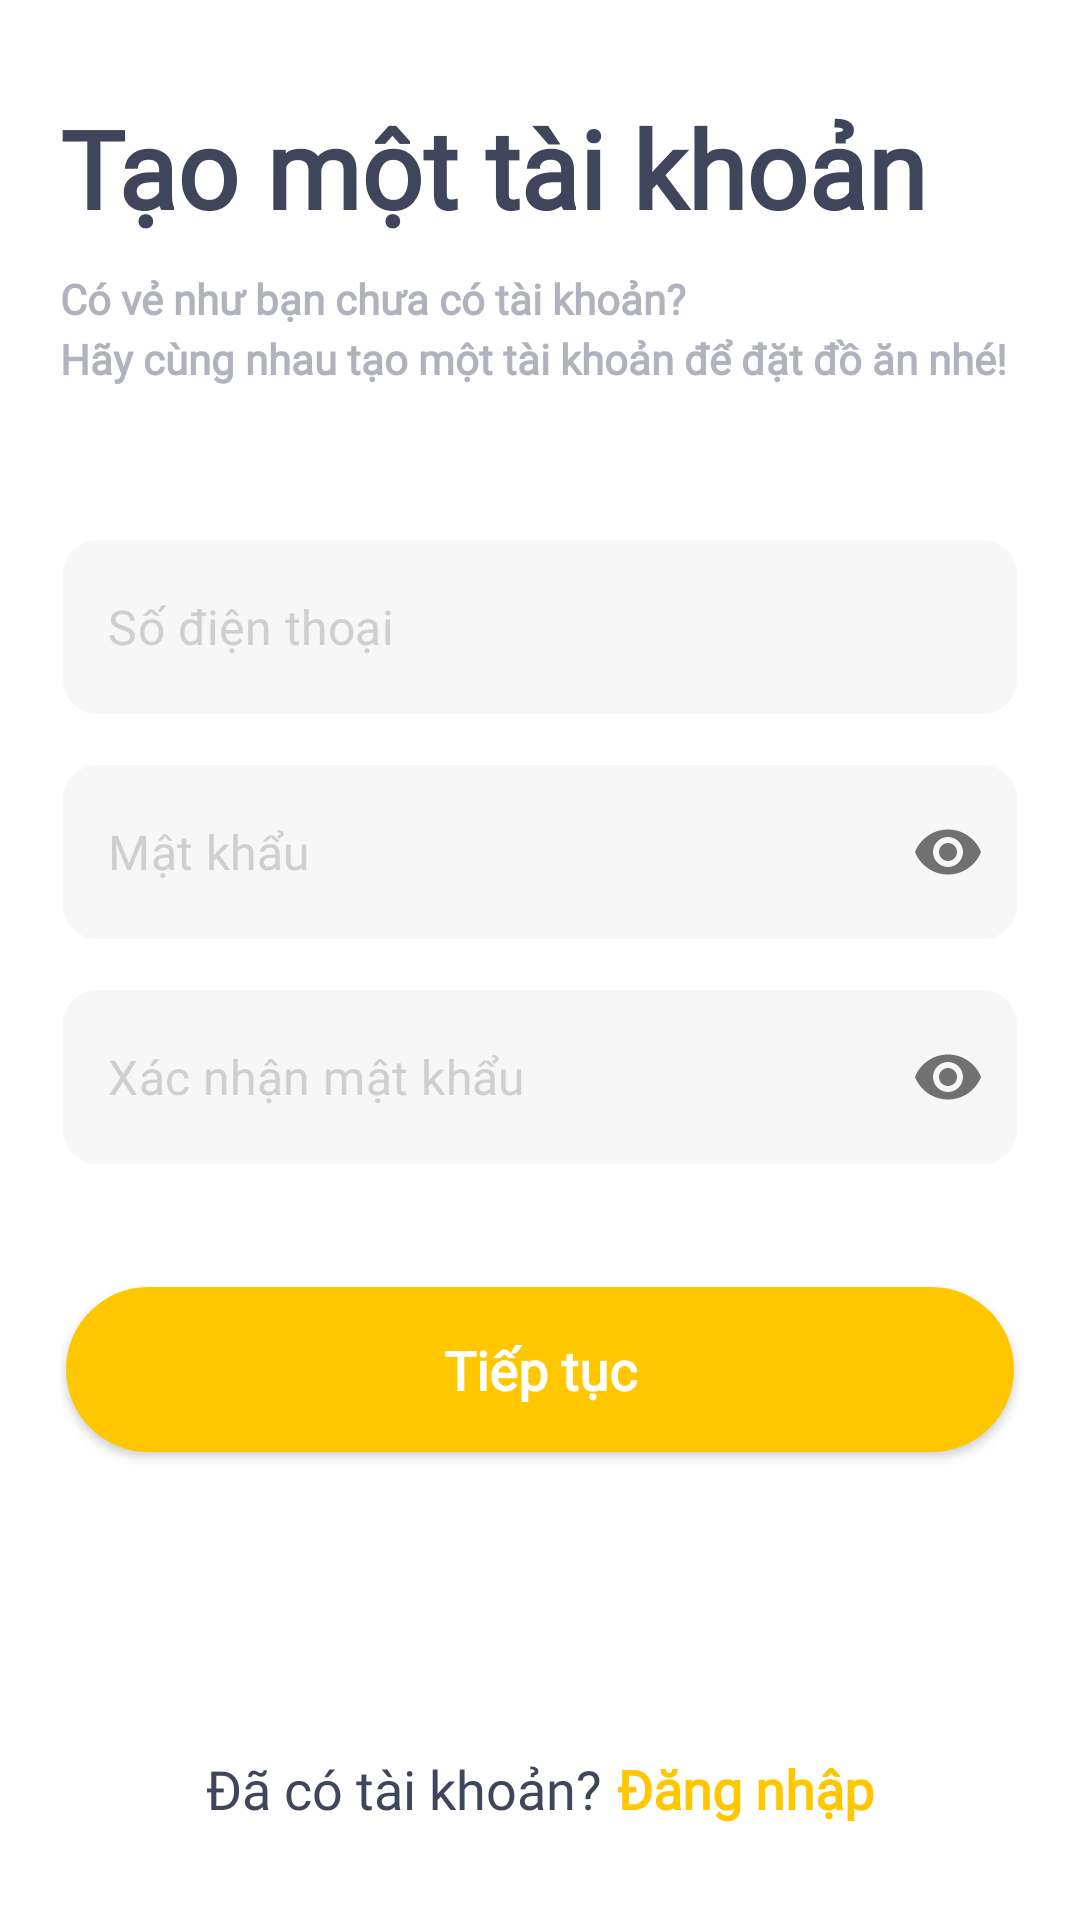

Android layout source for this screen:
<!-- AndroidManifest.xml: application theme AppTheme -->
<!-- res/layout/activity_register.xml -->
<?xml version="1.0" encoding="utf-8"?>
<LinearLayout xmlns:android="http://schemas.android.com/apk/res/android"
    xmlns:app="http://schemas.android.com/apk/res-auto"
    xmlns:tools="http://schemas.android.com/tools"
    android:layout_width="match_parent"
    android:layout_height="match_parent"
    android:background="@color/white"
    android:orientation="vertical"
    tools:context=".Activity.RegisterActivity">

    <RelativeLayout
        android:layout_width="match_parent"
        android:layout_height="match_parent"
        android:gravity="center"
        android:paddingHorizontal="20dp"
        tools:ignore="UselessParent">

        <TextView
            android:id="@+id/tvWelcomeBack"
            android:layout_width="match_parent"
            android:layout_height="wrap_content"
            android:layout_marginBottom="10dp"
            android:fontFamily="@font/roboto_bold"
            android:text="@string/create_an_account"
            android:textColor="@color/blackBlue"
            android:textSize="36sp"
            android:textStyle="bold" />

        <TextView
            android:id="@+id/tvHeaderText"
            android:layout_width="match_parent"
            android:layout_height="wrap_content"
            android:layout_below="@+id/tvWelcomeBack"
            android:layout_marginBottom="50dp"
            android:fontFamily="@font/roboto_regular"
            android:lineHeight="20dp"
            android:text="@string/header_text_signin"
            android:textColor="#B0B3BD"
            android:textSize="14sp"
            android:textStyle="bold" />

        <com.google.android.material.textfield.TextInputLayout
            android:id="@+id/tilPhoneNumber"
            android:layout_width="match_parent"
            android:layout_height="wrap_content"
            android:layout_below="@+id/tvHeaderText"
            android:layout_marginBottom="15dp"
            android:gravity="center"
            app:boxBackgroundMode="none"
            app:hintEnabled="false">

            <com.google.android.material.textfield.TextInputEditText
                android:id="@+id/edtPhoneNumber"
                android:layout_width="match_parent"
                android:layout_height="60dp"
                android:background="@drawable/custom_input"
                android:drawablePadding="10dp"
                android:fontFamily="@font/roboto_regular"
                android:hint="@string/enter_phonenumber"
                android:inputType="number"
                android:paddingVertical="10dp"
                android:textColorHint="#CFCFCF" />

        </com.google.android.material.textfield.TextInputLayout>

        <com.google.android.material.textfield.TextInputLayout
            android:id="@+id/tilPassword"
            android:layout_width="match_parent"
            android:layout_height="wrap_content"
            android:layout_below="@+id/tilPhoneNumber"
            android:gravity="center"
            app:boxBackgroundMode="none"
            app:hintEnabled="false"
            app:passwordToggleDrawable="@drawable/custom_edittext_input"
            app:passwordToggleEnabled="true">

            <com.google.android.material.textfield.TextInputEditText
                android:id="@+id/edtPassword"
                android:layout_width="match_parent"
                android:layout_height="60dp"
                android:layout_marginBottom="15dp"
                android:background="@drawable/custom_input"
                android:drawablePadding="10dp"
                android:fontFamily="@font/roboto_regular"
                android:hint="@string/enter_password"
                android:inputType="textPassword"
                android:paddingVertical="10dp"
                android:textColorHint="#CFCFCF" />

        </com.google.android.material.textfield.TextInputLayout>

        <com.google.android.material.textfield.TextInputLayout
            android:id="@+id/tilConfirmPassword"
            android:layout_width="match_parent"
            android:layout_height="wrap_content"
            android:layout_below="@+id/tilPassword"
            android:gravity="center"
            app:boxBackgroundMode="none"
            app:hintEnabled="false"
            app:passwordToggleDrawable="@drawable/custom_edittext_input"
            app:passwordToggleEnabled="true">

            <com.google.android.material.textfield.TextInputEditText
                android:id="@+id/edtConfirmPassword"
                android:layout_width="match_parent"
                android:layout_height="60dp"
                android:layout_marginBottom="10dp"
                android:background="@drawable/custom_input"
                android:drawablePadding="10dp"
                android:fontFamily="@font/roboto_regular"
                android:hint="@string/enter_confirm_password"
                android:inputType="textPassword"
                android:paddingVertical="10dp"
                android:textColorHint="#CFCFCF" />

        </com.google.android.material.textfield.TextInputLayout>

        <androidx.appcompat.widget.AppCompatButton
            android:id="@+id/continueBtn"
            android:layout_width="match_parent"
            android:layout_height="55dp"
            android:layout_below="@+id/tilConfirmPassword"
            android:layout_marginHorizontal="2dp"
            android:layout_marginTop="30dp"
            android:background="@drawable/custom_button"
            android:elevation="12dp"
            android:fontFamily="@font/roboto_bold"
            android:text="@string/continue_"
            android:textAllCaps="false"
            android:textColor="@color/white"
            android:textSize="18sp"
            android:textStyle="bold" />

        <LinearLayout
            android:layout_width="match_parent"
            android:layout_height="wrap_content"
            android:layout_below="@+id/continueBtn"
            android:layout_marginTop="100dp"
            android:gravity="center"
            android:orientation="horizontal">

            <TextView
                android:id="@+id/footerText"
                android:layout_width="wrap_content"
                android:layout_height="wrap_content"
                android:fontFamily="@font/roboto_regular"
                android:text="@string/already_have_an_account"
                android:textColor="@color/blackBlue"
                android:textSize="18sp" />

            <TextView
                android:id="@+id/tvSignIn"
                android:layout_width="wrap_content"
                android:layout_height="wrap_content"
                android:layout_marginStart="5dp"
                android:elevation="12dp"
                android:fontFamily="@font/roboto_bold"
                android:text="@string/sign_in"
                android:textColor="@color/yellow"
                android:textSize="18sp"
                android:textStyle="bold" />

        </LinearLayout>

    </RelativeLayout>

</LinearLayout>
<!-- resources referenced by this layout -->
<resources>
  <color name="blackBlue">#3F455A</color>
  <color name="white">#FFFFFFFF</color>
  <color name="yellow">#FFAC00</color>
  <!-- drawable custom_button (drawable) -->
  <?xml version="1.0" encoding="utf-8"?>
  <shape xmlns:android="http://schemas.android.com/apk/res/android"
      android:shape="rectangle">
  
      <solid android:color="@color/yellow"/>
      <corners android:radius="30dp"/>
  
  </shape>
  <!-- drawable custom_input (drawable) -->
  <?xml version="1.0" encoding="utf-8"?>
  <shape xmlns:android="http://schemas.android.com/apk/res/android"
      android:shape="rectangle">
  
      <solid android:color="#F7F7F7"/>
      <corners android:radius="12dp"/>
      <stroke android:width="1dp" android:color="@color/white"/>
  
  </shape>
  <string name="already_have_an_account">Đã có tài khoản?</string>
  <string name="continue_">Tiếp tục</string>
  <string name="create_an_account">Tạo một tài khoản</string>
  <string name="enter_confirm_password">Xác nhận mật khẩu</string>
  <string name="enter_password">Mật khẩu</string>
  <string name="enter_phonenumber">Số điện thoại</string>
  <string name="header_text_signin">Có vẻ như bạn chưa có tài khoản?\nHãy cùng nhau tạo một tài khoản để đặt đồ ăn nhé!</string>
  <string name="sign_in">Đăng nhập</string>
  <style name="AppTheme" parent="Theme.MaterialComponents.Light.NoActionBar">
          <item name="android:statusBarColor">@android:color/white</item>
  
          <item name="bottomSheetDialogTheme">@style/AppButtonSheetDiaLogTheme</item>
          <item name="android:windowLightStatusBar">true</item> 
      </style>
  <style name="AppButtonSheetDiaLogTheme" parent="Theme.Design.BottomSheetDialog">
          <item name="android:background">@drawable/bottom_sheet_background</item>
          <item name="bottomSheetStyle">@style/AppmodeStyle</item>
      </style>
  <style name="AppmodeStyle" parent="Widget.Design.BottomSheet.Modal">
          <item name="android:background">@drawable/bottom_sheet_background</item>
      </style>
</resources>
